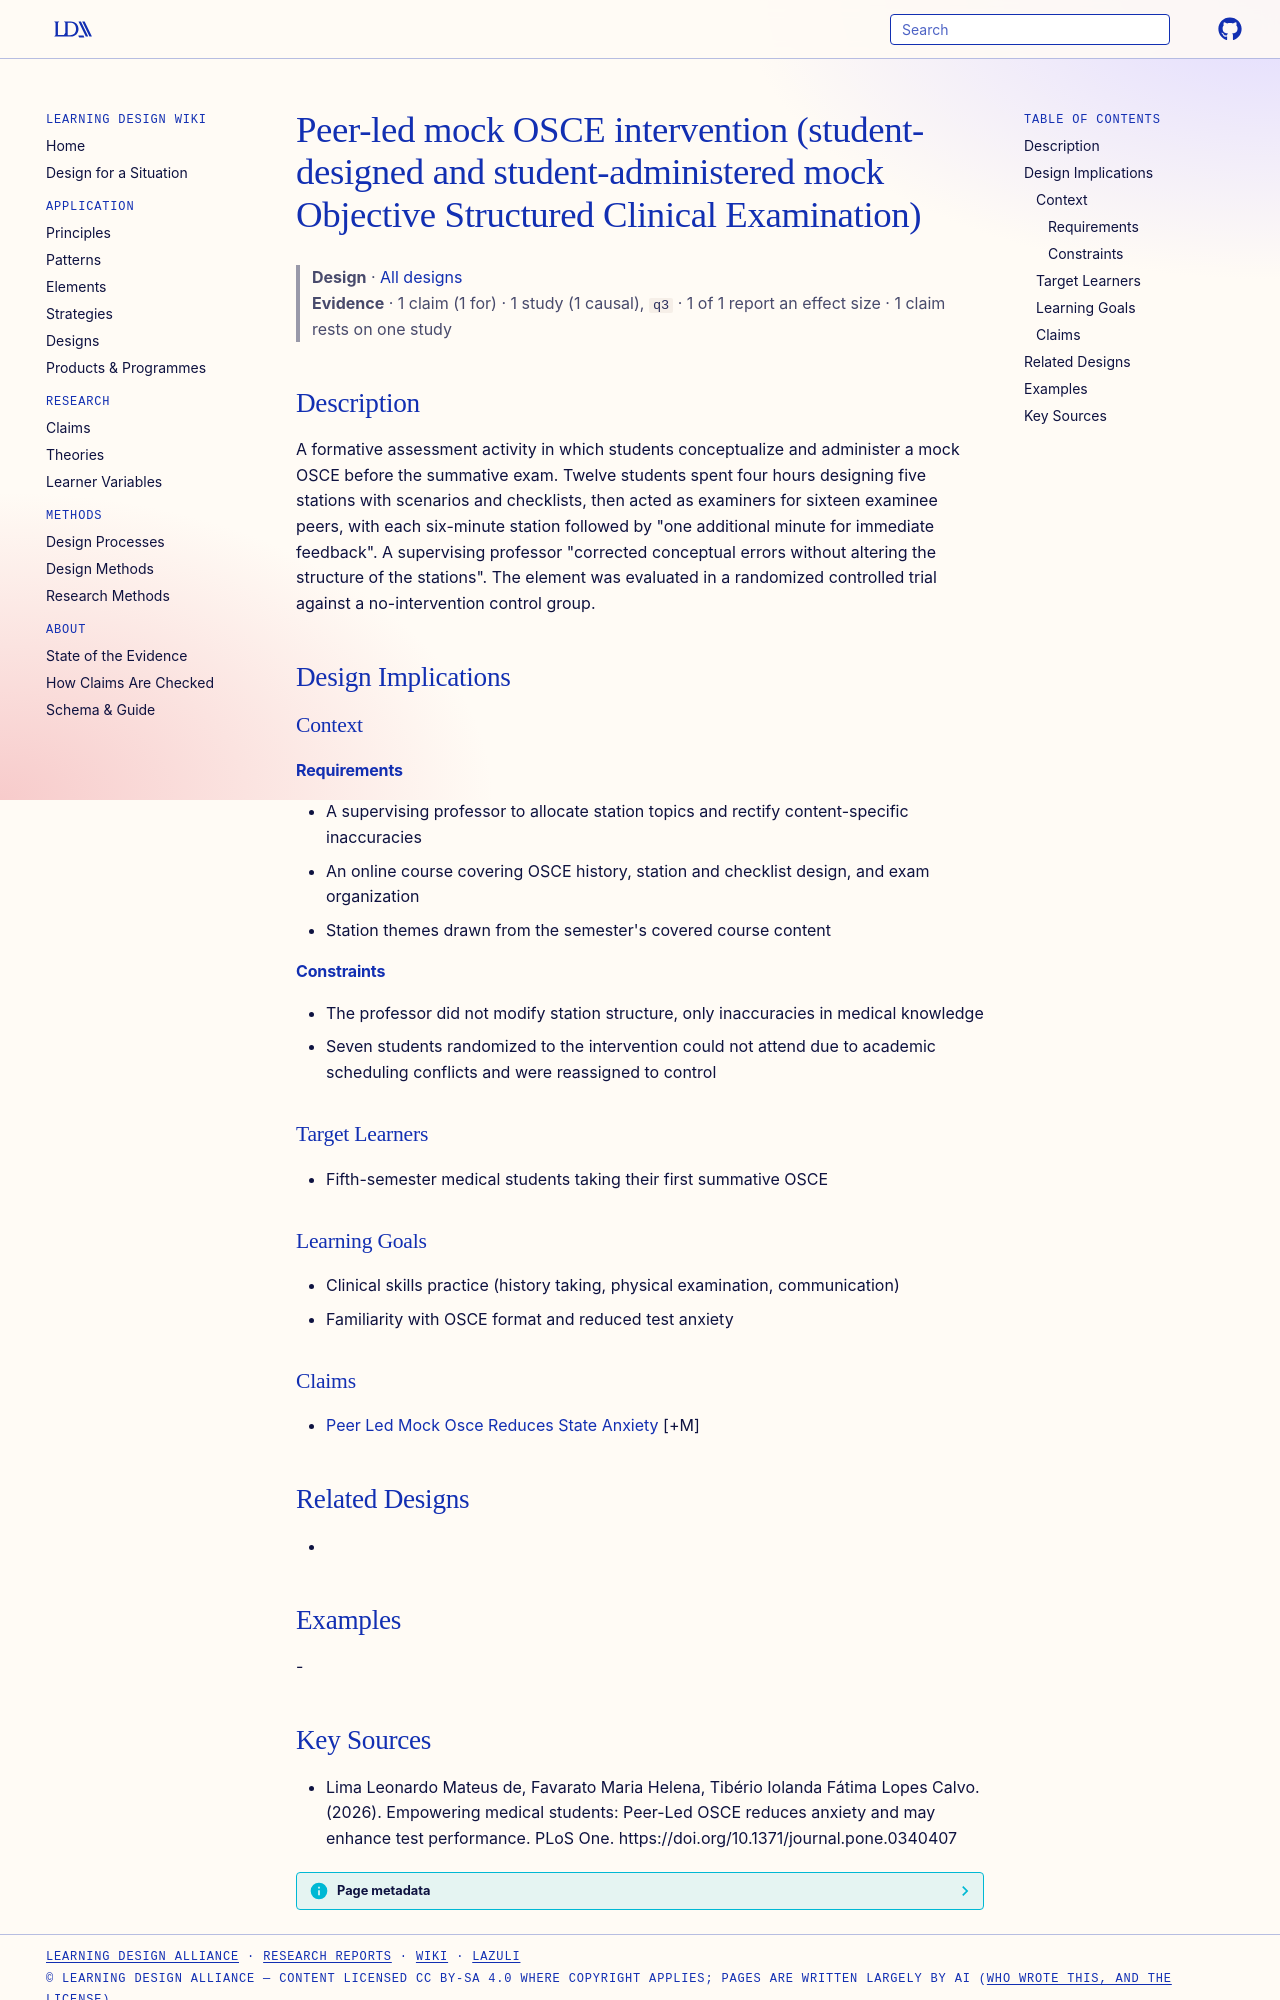

repository: Learning-Design-Alliance/learning-wiki · page: designs/peer-led-mock-osce-intervention-element/index.html · generator: mkdocs

---
type: design
id: peer-led-mock-osce-intervention-element
title: Peer-led mock OSCE intervention (student-designed and student-administered mock Objective Structured Clinical Examination)
description: A formative assessment activity in which students conceptualize and administer a mock OSCE before the summative exam.
status: review
generated:
  by: "process:settle-candidates"
  at: 2026-11-05
sources:
  - id: lima-leonardo-mateus-de-2026
    resource: "https://doi.org/10.1371/journal.pone.0340407"
    title: "Lima Leonardo Mateus de, Favarato Maria Helena, Tibério Iolanda Fátima Lopes Calvo. (2026). Empowering medical students: Peer-Led OSCE reduces anxiety and may enhance test performance. PLoS One. https://doi.org/10.1371/journal.pone.0340407"
    author: Lima Leonardo Mateus de, Favarato Maria Helena, Tibério Iolanda Fátima Lopes Calvo
---

# Peer-led mock OSCE intervention (student-designed and student-administered mock Objective Structured Clinical Examination)

> **Design** · [All designs](index.md)
> **Evidence** · 1 claim (1 for) · 1 study (1 causal), `q3` · 1 of 1 report an effect size · 1 claim rests on one study

## Description
A formative assessment activity in which students conceptualize and administer a mock OSCE before the summative exam. Twelve students spent four hours designing five stations with scenarios and checklists, then acted as examiners for sixteen examinee peers, with each six-minute station followed by "one additional minute for immediate feedback". A supervising professor "corrected conceptual errors without altering the structure of the stations". The element was evaluated in a randomized controlled trial against a no-intervention control group.

## Design Implications

### Context
#### Requirements
- A supervising professor to allocate station topics and rectify content-specific inaccuracies
- An online course covering OSCE history, station and checklist design, and exam organization
- Station themes drawn from the semester's covered course content
#### Constraints
- The professor did not modify station structure, only inaccuracies in medical knowledge
- Seven students randomized to the intervention could not attend due to academic scheduling conflicts and were reassigned to control

### Target Learners
- Fifth-semester medical students taking their first summative OSCE

### Learning Goals
- Clinical skills practice (history taking, physical examination, communication)
- Familiarity with OSCE format and reduced test anxiety

### Claims
- [Peer Led Mock Osce Reduces State Anxiety](../claims/peer-led-mock-osce-reduces-state-anxiety.md) [+M]

## Related Designs
- 

## Examples
-
